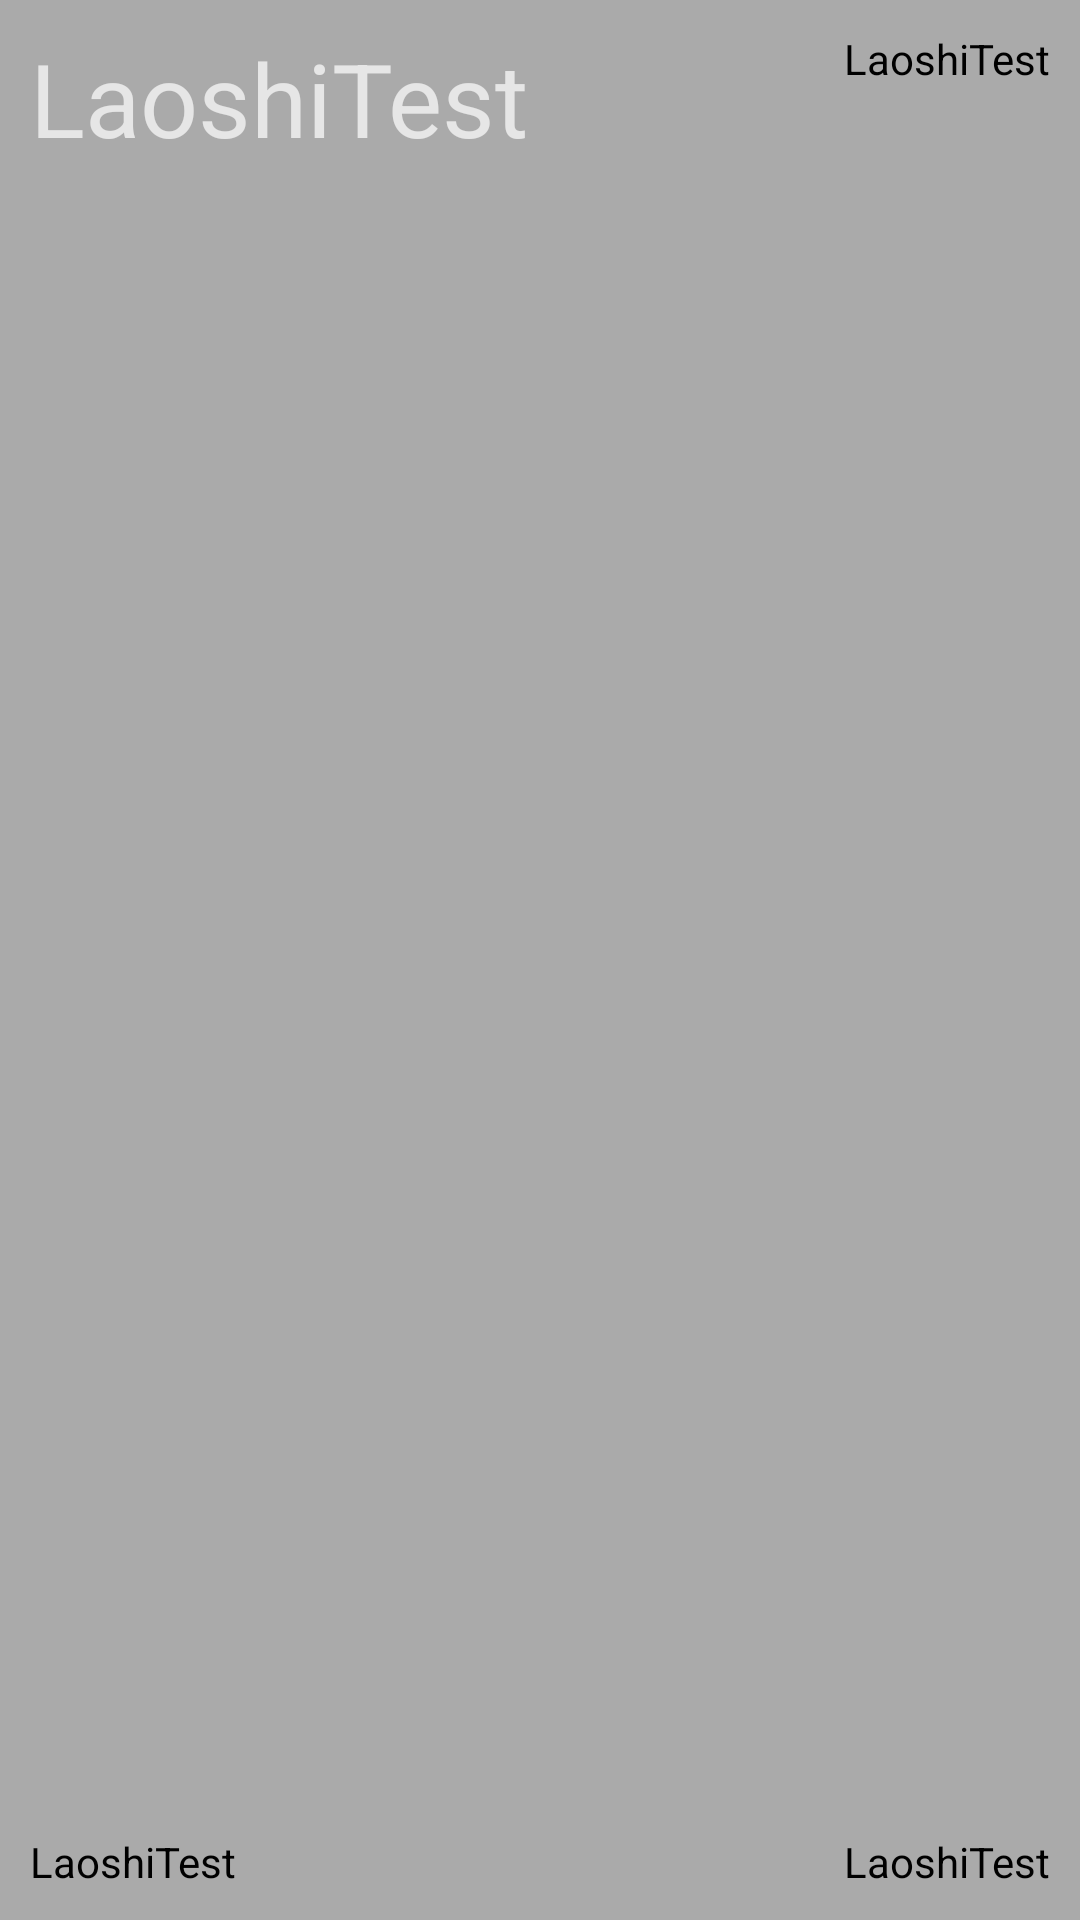

Reconstruct the res/layout file that produces this screen, plus the resources it refers to.
<!-- AndroidManifest.xml: application theme Theme.LaoshiTest -->
<!-- res/layout/word_item.xml -->
<?xml version="1.0" encoding="utf-8"?>
<RelativeLayout
    xmlns:android="http://schemas.android.com/apk/res/android"
    android:layout_width="match_parent"
    android:layout_height="@dimen/item_height"
    android:padding="10dp">
    <TextView
        android:id="@+id/title"
        android:text="@string/app_name"
        android:layout_width="wrap_content"
        android:layout_height="wrap_content"
        android:layout_alignParentTop="true"
        style="@style/TextAppearance.AppCompat.Display1"
    />
    <TextView
        android:id="@+id/translation"
        android:text="@string/app_name"
        android:layout_width="wrap_content"
        android:layout_height="wrap_content"
        android:layout_alignParentBottom="true"
    />
    <TextView
        android:id="@+id/transcription"
        android:text="@string/app_name"
        android:layout_width="wrap_content"
        android:layout_height="wrap_content"
        android:layout_alignParentRight="true"
    />
    <TextView
        android:id="@+id/level"
        android:text="@string/app_name"
        android:layout_width="wrap_content"
        android:layout_height="wrap_content"
        android:layout_alignParentBottom="true"
        android:layout_alignParentRight="true"
    />

</RelativeLayout>
<!-- resources referenced by this layout -->
<resources>
  <dimen name="item_height">80dp</dimen>
  <string name="app_name">LaoshiTest</string>
  <style name="Theme.LaoshiTest" parent="Theme.MaterialComponents.NoActionBar">
          
          <item name="colorPrimary">@color/black</item>
          <item name="colorPrimaryVariant">@color/purple_700</item>
          <item name="colorOnPrimary">@color/black</item>
          
          <item name="colorSecondary">@color/teal_200</item>
          <item name="colorSecondaryVariant">@color/teal_700</item>
          <item name="colorOnSecondary">@color/black</item>
          
          <item name="android:statusBarColor" tools:targetApi="l">?attr/colorPrimaryVariant</item>
          
          <item name="android:colorBackground">@color/grey</item>
          <item name="android:textColor">@color/black</item>
      </style>
  <color name="black">#FF000000</color>
  <color name="purple_700">#FF3700B3</color>
  <color name="teal_200">#FF03DAC5</color>
  <color name="teal_700">#FF018786</color>
  <color name="grey">#AAAAAA</color>
</resources>
